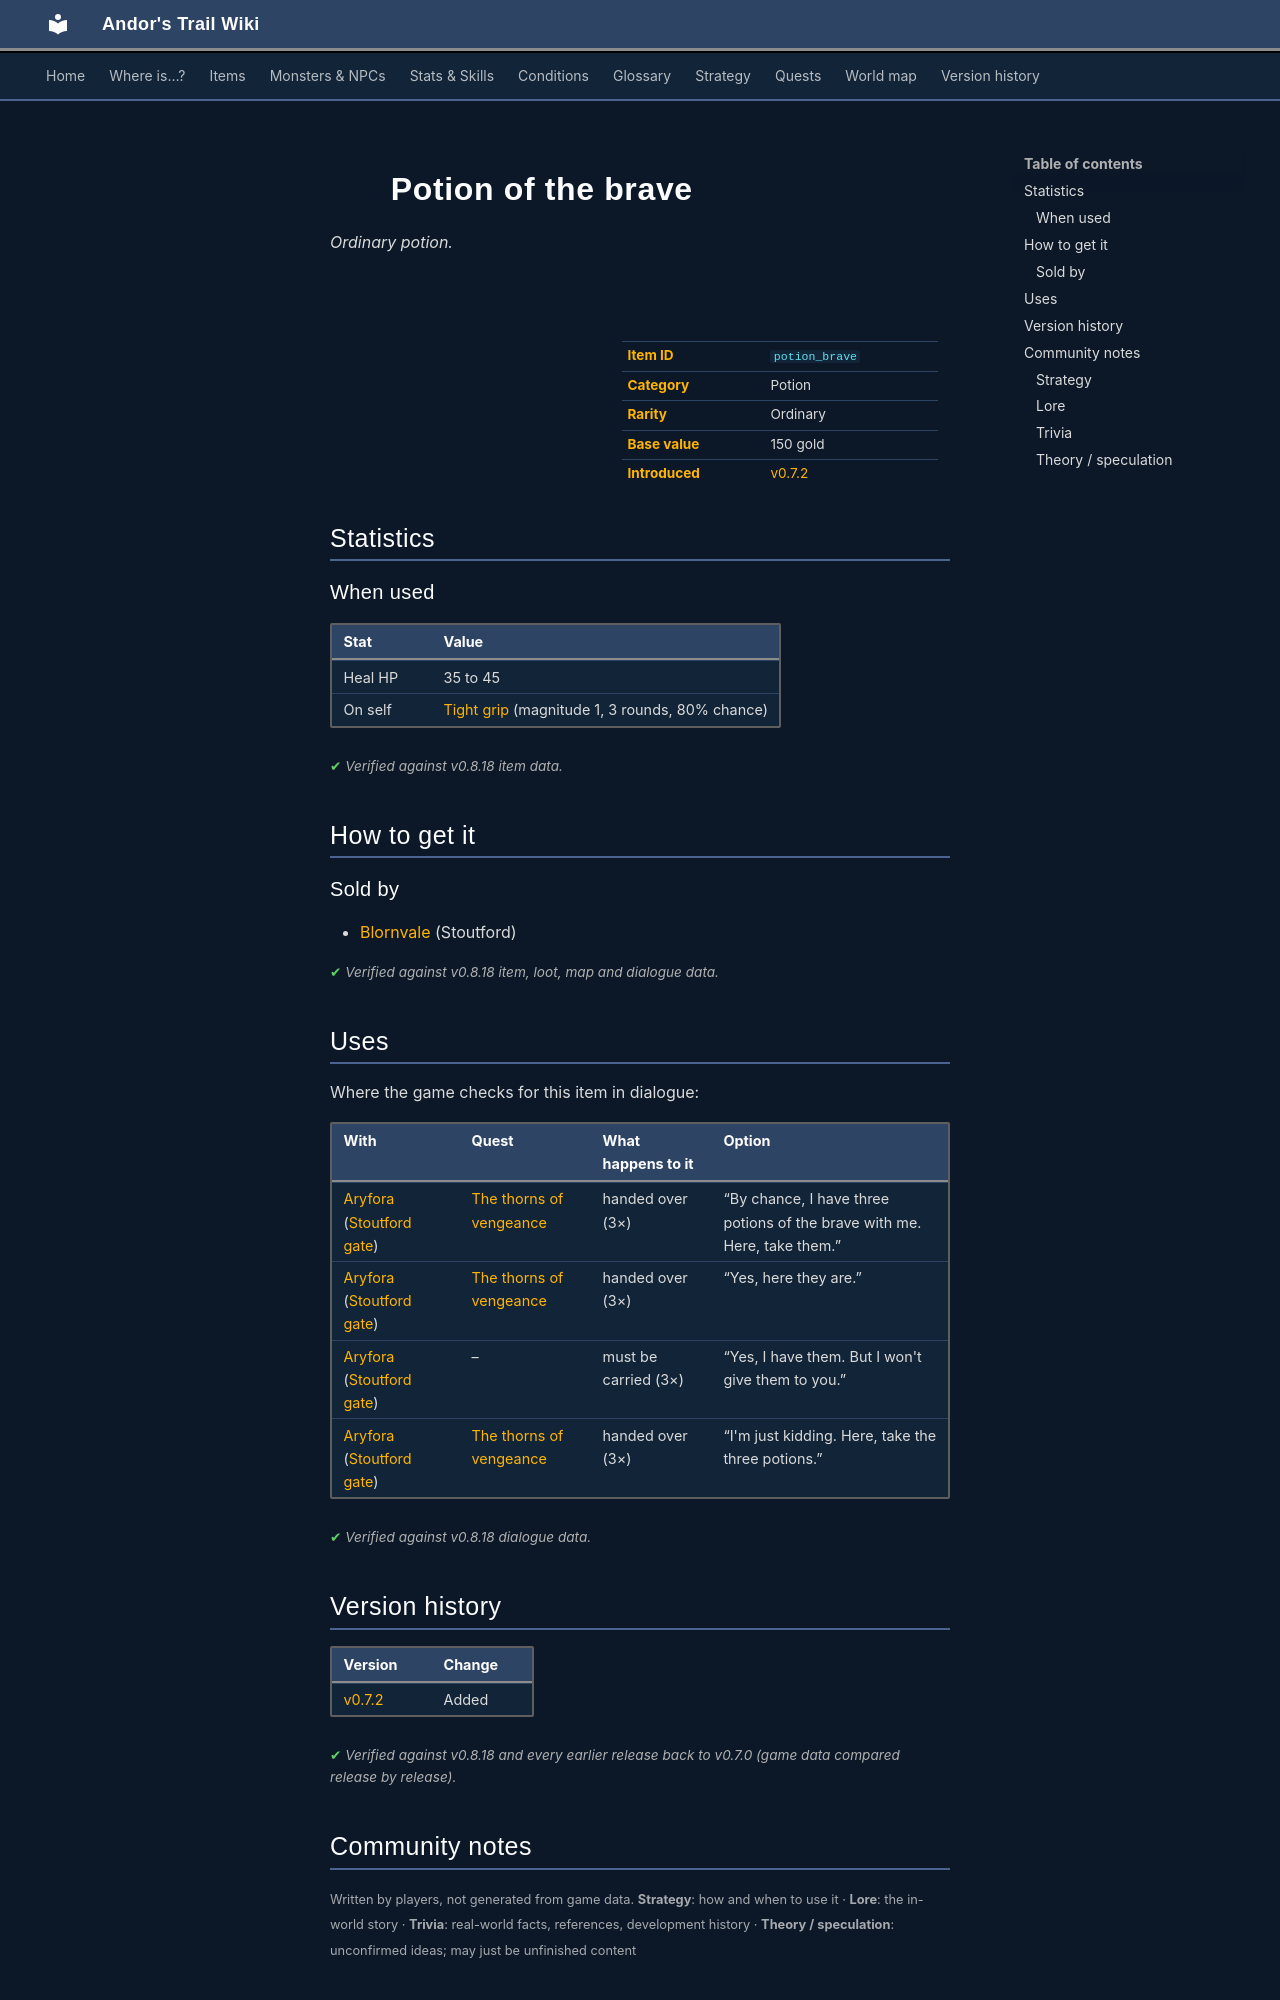

repository: asdfghjkl628/Andor-s-Trail-Wikiiii · page: items/potion_brave/index.html · generator: mkdocs

---
description: "Potion of the brave is a ordinary potion in Andor's Trail. How to get it: shops."
---

# ![](../assets/icons/items/items_tometik1_42.png){ .sprite } Potion of the brave

*Ordinary potion.*

<div class="infobox" markdown>

<p class="ib-img"><img class="sprite" src="../../assets/icons/items/items_tometik1_42.png" alt=""></p>

| | |
|---|---|
| **Item ID** | `potion_brave` |
| **Category** | Potion |
| **Rarity** | Ordinary |
| **Base value** | 150 gold |
| **Introduced** | [v0.7.2](../versions/0.7.2.md) |

</div>

## Statistics

### When used

| Stat | Value |
|---|---|
| Heal HP | 35 to 45 |
| On self | [Tight grip](../conditions/tight_grip.md) (magnitude 1, 3 rounds, 80% chance) |

<p class="verified">Verified against v0.8.18 item data.</p>

## How to get it

### Sold by

- [Blornvale](../monsters/stoutford_alchemist.md#v-stoutford_alchemist2) (Stoutford)


<p class="verified">Verified against v0.8.18 item, loot, map and dialogue data.</p>

## Uses

Where the game checks for this item in dialogue:

| With | Quest | What happens to it | Option |
|---|---|---|---|
| [Aryfora](../monsters/stoutford_widow.md) ([Stoutford gate](../maps/stoutford_gate.md)) | [The thorns of vengeance](../quests/thorns_vengeance.md#stage-30) | handed over (3×) | “By chance, I have three potions of the brave with me. Here, take them.” |
| [Aryfora](../monsters/stoutford_widow.md) ([Stoutford gate](../maps/stoutford_gate.md)) | [The thorns of vengeance](../quests/thorns_vengeance.md#stage-30) | handed over (3×) | “Yes, here they are.” |
| [Aryfora](../monsters/stoutford_widow.md) ([Stoutford gate](../maps/stoutford_gate.md)) | – | must be carried (3×) | “Yes, I have them. But I won't give them to you.” |
| [Aryfora](../monsters/stoutford_widow.md) ([Stoutford gate](../maps/stoutford_gate.md)) | [The thorns of vengeance](../quests/thorns_vengeance.md#stage-30) | handed over (3×) | “I'm just kidding. Here, take the three potions.” |

<p class="verified">Verified against v0.8.18 dialogue data.</p>


## Version history

| Version | Change |
|---|---|
| [v0.7.2](../versions/0.7.2.md) | Added |

<p class="verified">Verified against v0.8.18 and every earlier release back to v0.7.0 (game data compared release by release).</p>


## Community notes

<small>Written by players, not generated from game data. **Strategy**: how and when to use it · **Lore**: the in-world story · **Trivia**: real-world facts, references, development history · **Theory / speculation**: unconfirmed ideas; may just be unfinished content</small>

### Strategy

*No notes yet. Contributions are welcome: [add a note](https://github.com/asdfghjkl628/Andor-s-Trail-Wikiiii/new/main/notes/items?filename=potion_brave.md&value=%23%23%20Strategy%0A%0A%3C%21--%20how%20and%20when%20to%20use%20it%20--%3E%0A%0A%23%23%20Lore%0A%0A%3C%21--%20the%20in-world%20story%20--%3E%0A%0A%23%23%20Trivia%0A%0A%3C%21--%20real-world%20facts%2C%20references%2C%20development%20history%20--%3E%0A%0A%23%23%20Theory%20/%20speculation%0A%0A%3C%21--%20unconfirmed%20ideas%3B%20may%20just%20be%20unfinished%20content%20--%3E%0A).*

### Lore

*No notes yet. Contributions are welcome: [add a note](https://github.com/asdfghjkl628/Andor-s-Trail-Wikiiii/new/main/notes/items?filename=potion_brave.md&value=%23%23%20Strategy%0A%0A%3C%21--%20how%20and%20when%20to%20use%20it%20--%3E%0A%0A%23%23%20Lore%0A%0A%3C%21--%20the%20in-world%20story%20--%3E%0A%0A%23%23%20Trivia%0A%0A%3C%21--%20real-world%20facts%2C%20references%2C%20development%20history%20--%3E%0A%0A%23%23%20Theory%20/%20speculation%0A%0A%3C%21--%20unconfirmed%20ideas%3B%20may%20just%20be%20unfinished%20content%20--%3E%0A).*

### Trivia

*No notes yet. Contributions are welcome: [add a note](https://github.com/asdfghjkl628/Andor-s-Trail-Wikiiii/new/main/notes/items?filename=potion_brave.md&value=%23%23%20Strategy%0A%0A%3C%21--%20how%20and%20when%20to%20use%20it%20--%3E%0A%0A%23%23%20Lore%0A%0A%3C%21--%20the%20in-world%20story%20--%3E%0A%0A%23%23%20Trivia%0A%0A%3C%21--%20real-world%20facts%2C%20references%2C%20development%20history%20--%3E%0A%0A%23%23%20Theory%20/%20speculation%0A%0A%3C%21--%20unconfirmed%20ideas%3B%20may%20just%20be%20unfinished%20content%20--%3E%0A).*
